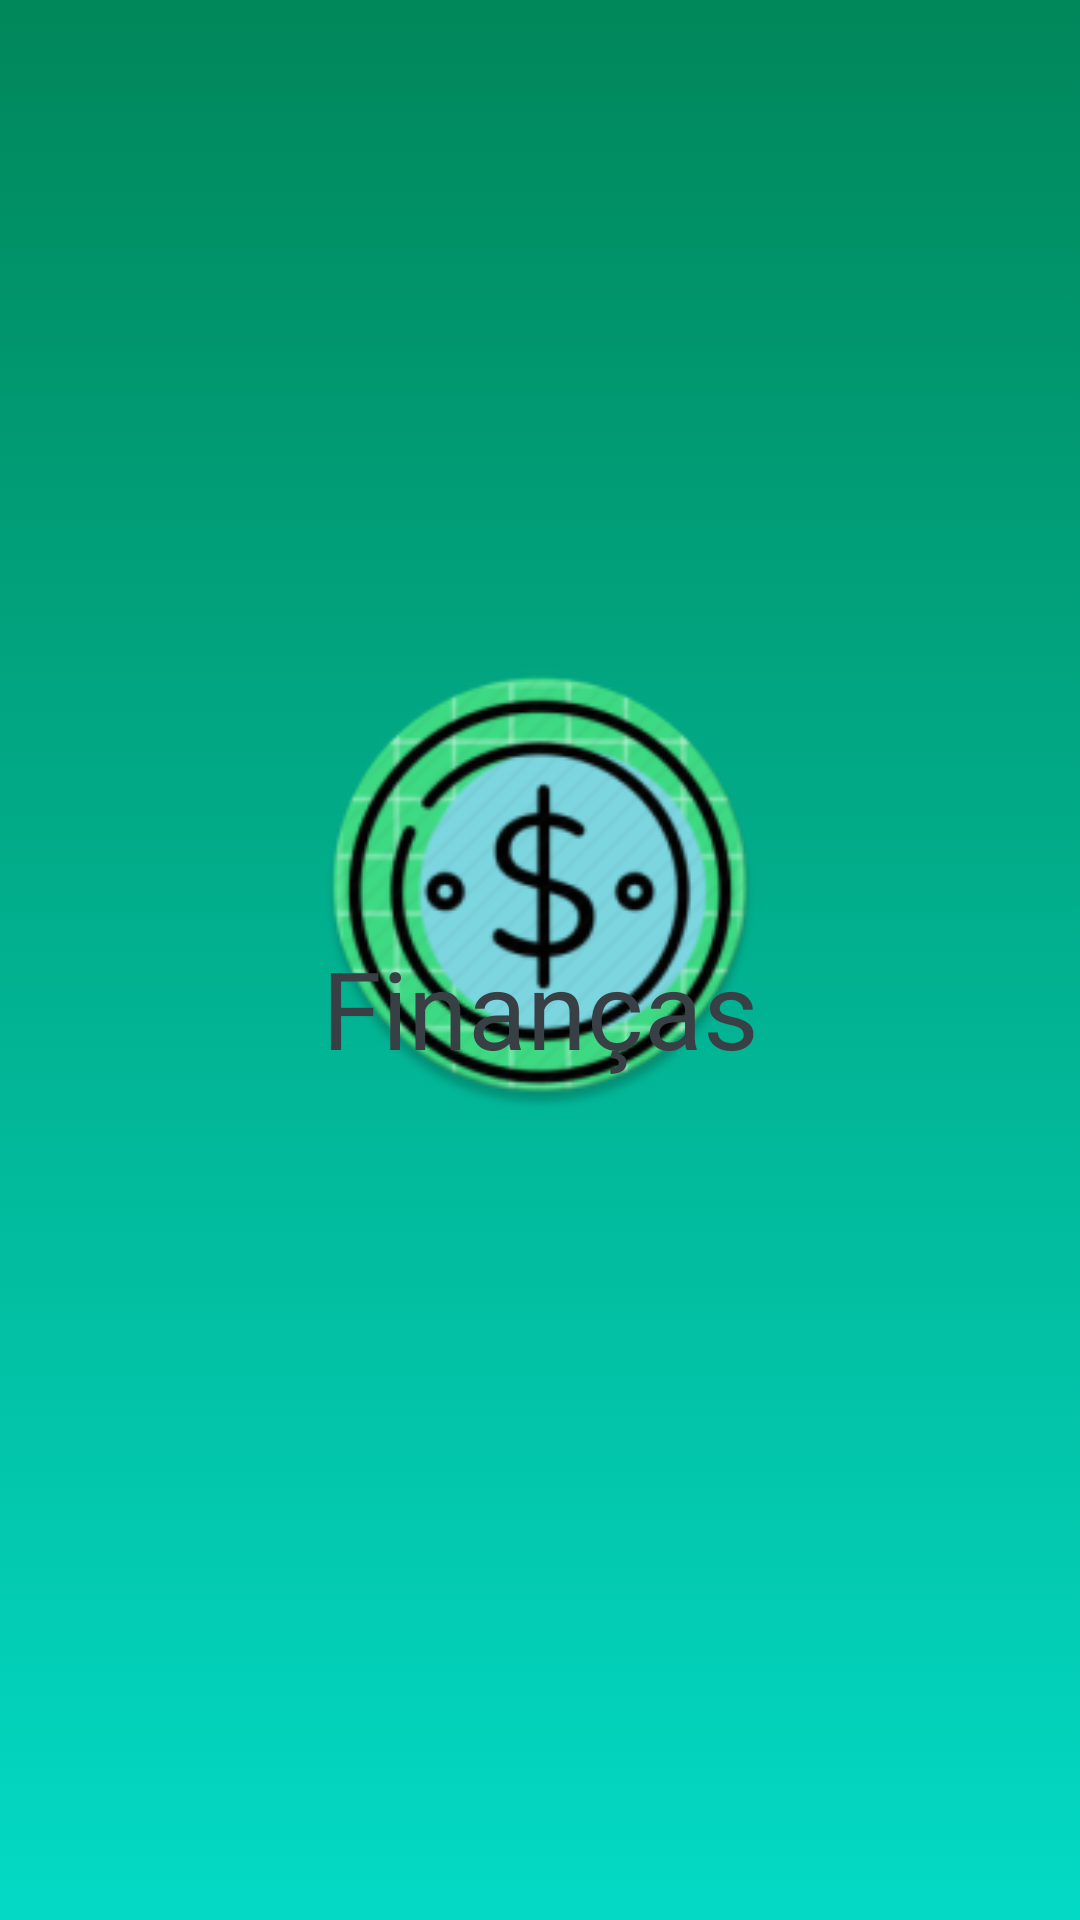

This screen was rendered from an Android layout file. Write that file and the resources it references.
<!-- AndroidManifest.xml: application theme Theme.Financas -->
<!-- res/layout/activity_splash_screen.xml -->
<?xml version="1.0" encoding="utf-8"?>
<RelativeLayout xmlns:android="http://schemas.android.com/apk/res/android"
    xmlns:app="http://schemas.android.com/apk/res-auto"
    android:layout_width="match_parent"
    android:layout_height="match_parent"
    android:background="@drawable/gradient_background"
    app:layout_constraintTop_toTopOf="parent">

    <ImageView
        android:id="@+id/imgLogo"
        android:layout_width="500dp"
        android:layout_height="150dp"
        android:layout_marginTop="220dp"
        android:src="@mipmap/ic_launcher_round" />

    <TextView
        android:layout_width="fill_parent"
        android:layout_height="wrap_content"
        android:layout_alignParentBottom="true"
        android:layout_marginBottom="280dp"
        android:gravity="center_horizontal"
        android:text="Finanças"
        android:textColor="#394045"
        android:textSize="36sp" />

</RelativeLayout>
<!-- resources referenced by this layout -->
<resources>
  <!-- drawable gradient_background (drawable) -->
  <?xml version="1.0" encoding="utf-8"?>
  <selector xmlns:android="http://schemas.android.com/apk/res/android">
      <item>
          <shape>
              <gradient android:angle="90" android:endColor="?attr/colorPrimary"
                  android:startColor="?attr/colorSecondary" android:type="linear" />
          </shape>
      </item>
  </selector>
  <!-- mipmap ic_launcher_round: png bitmap (mipmap-hdpi, 9266 bytes) -->
  <style name="Theme.Financas" parent="Theme.MaterialComponents.DayNight.DarkActionBar">
          
          <item name="colorPrimary">#00875A</item>
          <item name="colorPrimaryVariant">#57D9A3</item>
          <item name="colorOnPrimary">@color/white</item>
          
          <item name="colorSecondary">@color/teal_200</item>
          <item name="colorSecondaryVariant">@color/teal_700</item>
          <item name="colorOnSecondary">@color/black</item>
          
          <item name="android:statusBarColor" tools:targetApi="l">?attr/colorPrimaryVariant</item>
          
      </style>
  <!-- not gathered from this repository: default colours our renderer supplied (Android Studio template values) -->
  <color name="teal_200">#FF03DAC5</color>
  <color name="teal_700">#FF018786</color>
  <color name="black">#FF000000</color>
  <color name="white">#FFFFFFFF</color>
</resources>
